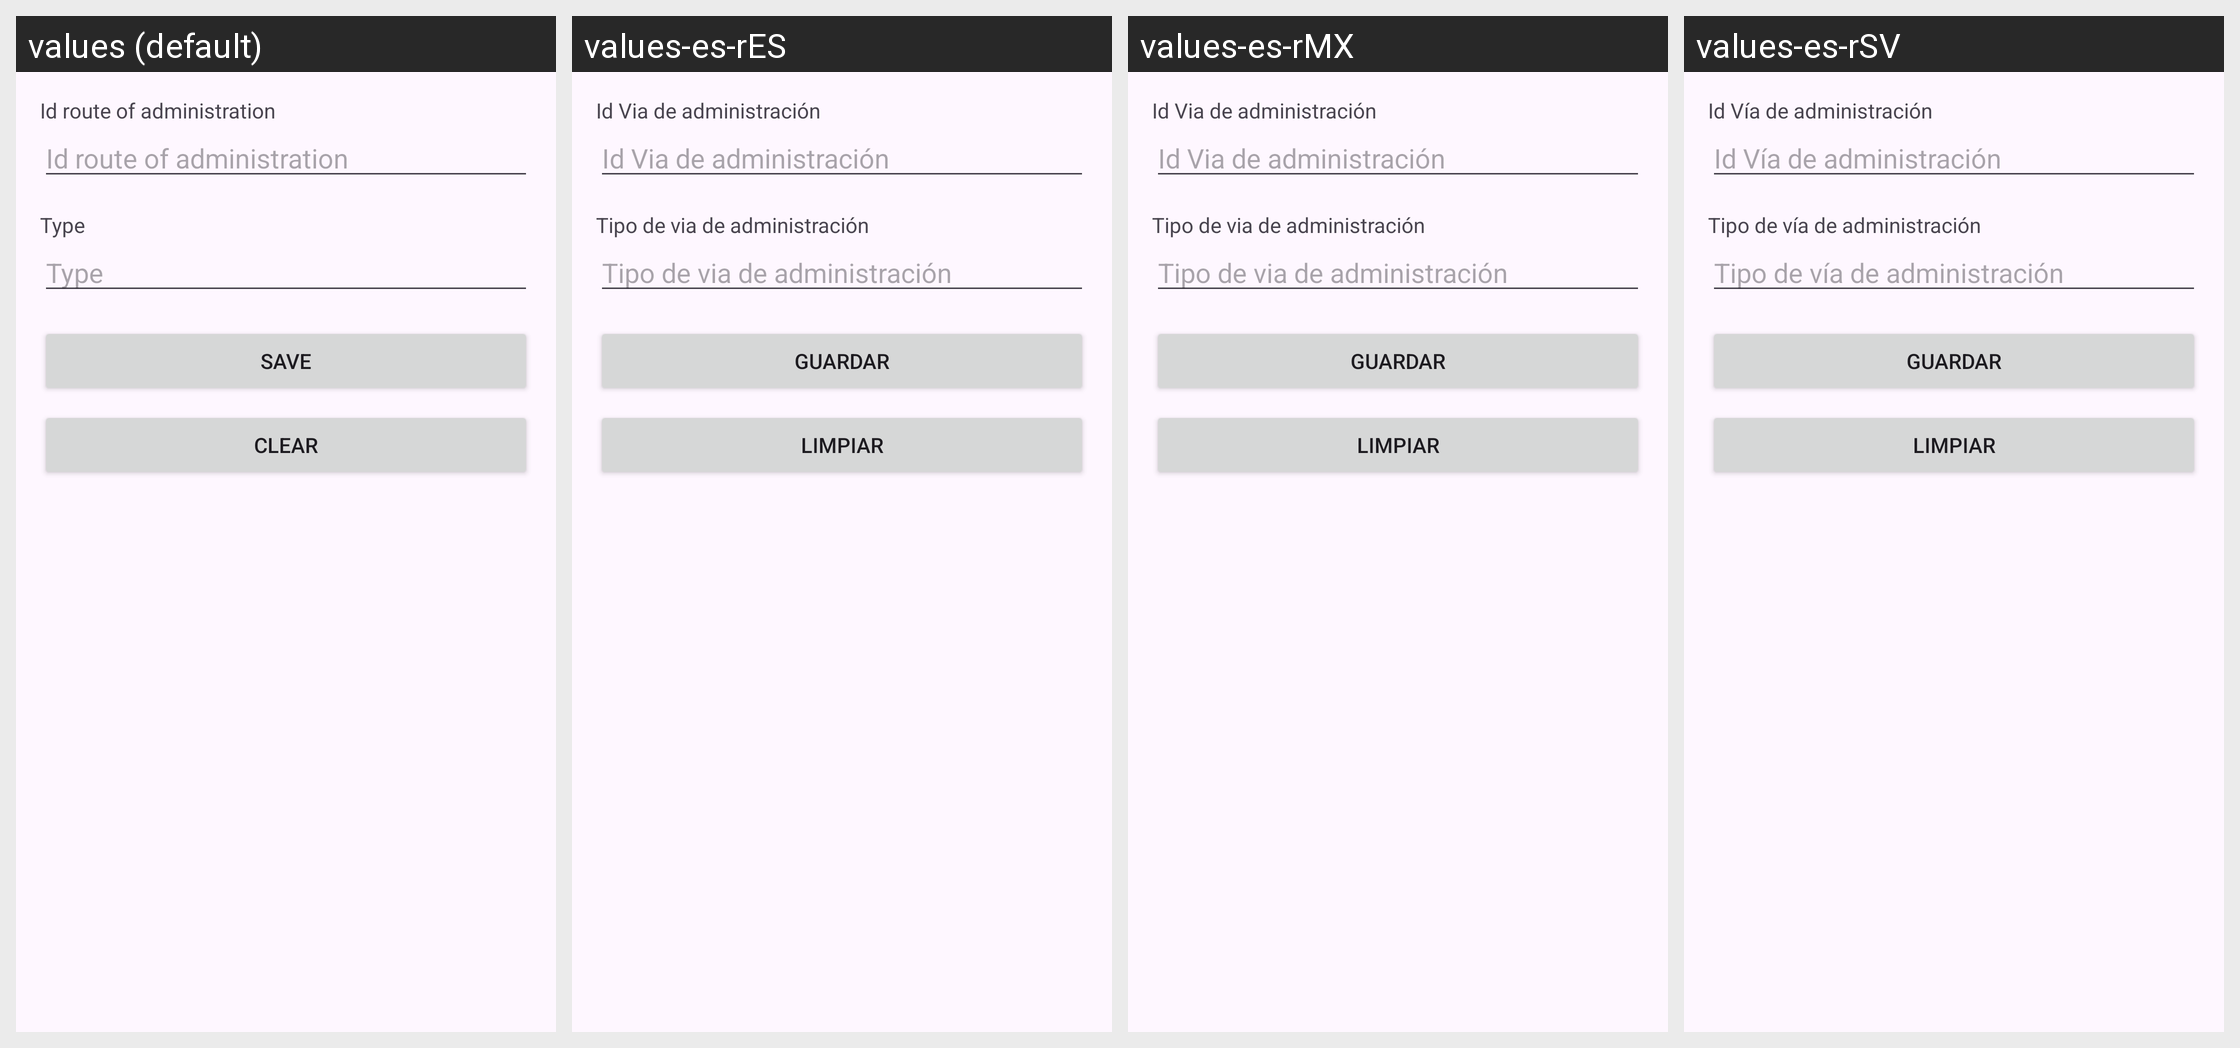

The Android screen above is rendered under several locales of the same app. Produce the string resources it draws, with the default and per-locale values.
Android screen res/layout/dialog_via_administracion.xml rendered under 4 locales, left to right: values (default), values-es-rES, values-es-rMX, values-es-rSV. Device: Nexus 5 (rendered at 1080×1920; each locale shown at half size, 540×960, under a caption strip naming it); theme Theme.ControlDeMedicamentosYArticulosDelHogar.
Strings drawn on this screen, with the default value and each locale's value (text and hints the layout hard-codes, and strings that could not be matched under every locale, appear in the picture but are not listed):

id_via_administracion
  values: Id route of administration
  values-es-rES: Id Via de administración
  values-es-rMX: Id Via de administración
  values-es-rSV: Id Vía de administración

tipo_via_administracion
  values: Type
  values-es-rES: Tipo de via de administración
  values-es-rMX: Tipo de via de administración
  values-es-rSV: Tipo de vía de administración

save
  values: Save
  values-es-rES: Guardar
  values-es-rMX: Guardar
  values-es-rSV: Guardar

clear
  values: Clear
  values-es-rES: Limpiar
  values-es-rMX: Limpiar
  values-es-rSV: Limpiar
